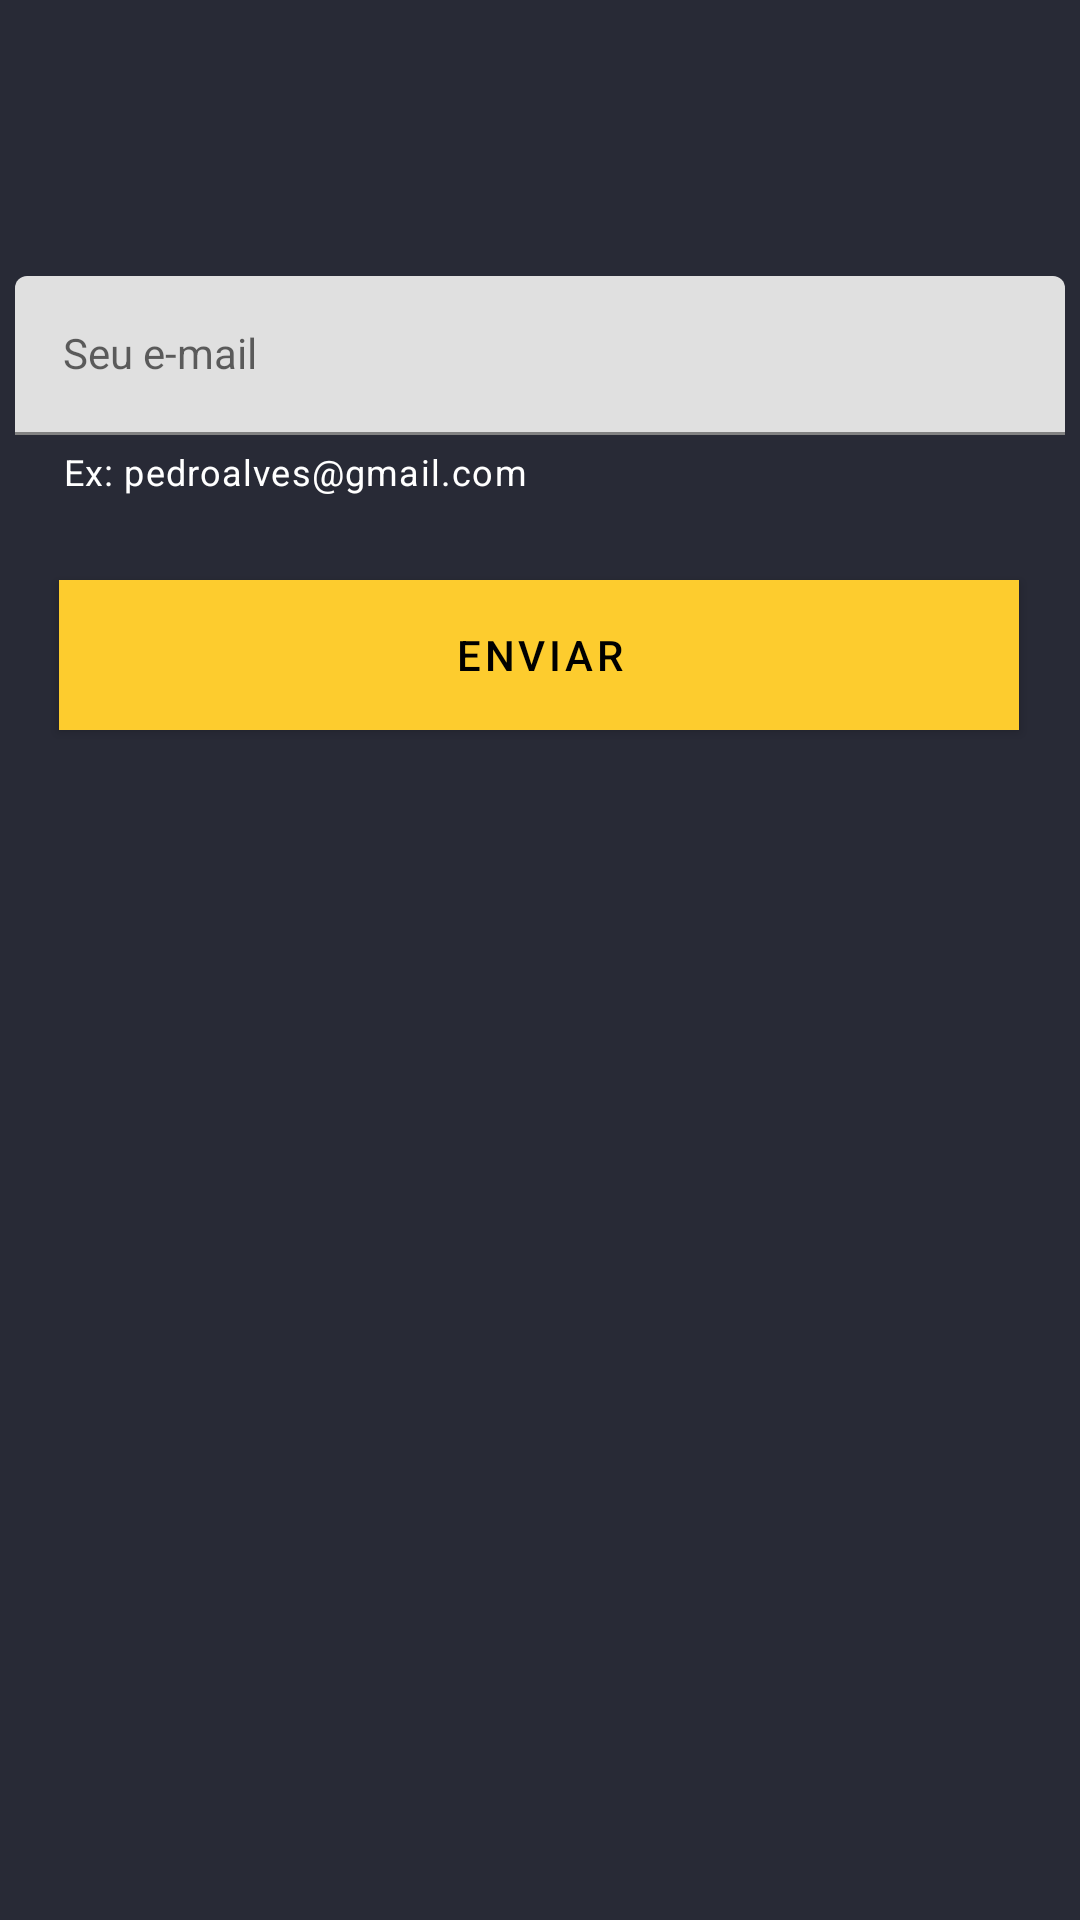

Here is an Android app screen rendered from its layout file. Give the layout XML and the strings, colors and styles it references.
<!-- AndroidManifest.xml: application theme Theme.TaskAPP -->
<!-- res/layout/fragment_email_send.xml -->
<?xml version="1.0" encoding="utf-8"?>
<ScrollView xmlns:android="http://schemas.android.com/apk/res/android"
    xmlns:app="http://schemas.android.com/apk/res-auto"
    xmlns:tools="http://schemas.android.com/tools"
    android:layout_width="match_parent"
    android:layout_height="match_parent"
    android:fillViewport="true"
    tools:context=".ui.auth.EmailSendFragment">

    

    <androidx.constraintlayout.widget.ConstraintLayout
        android:layout_width="match_parent"
        android:layout_height="0dp"
        android:fillViewport="true"
        app:layout_constraintBottom_toBottomOf="parent"
        app:layout_constraintEnd_toEndOf="parent"
        app:layout_constraintStart_toStartOf="parent"
        app:layout_constraintTop_toTopOf="parent">

        <com.google.android.material.appbar.MaterialToolbar
            android:id="@+id/toolbar"
            android:layout_width="match_parent"
            android:backgroundTint="@android:color/transparent"
            android:layout_height="wrap_content"
            android:minHeight="?attr/actionBarSize"
            android:theme="?attr/actionBarTheme"
            app:navigationIcon="@drawable/ic_voltar"
            app:layout_constraintEnd_toEndOf="parent"
            app:layout_constraintStart_toStartOf="parent"
            app:layout_constraintTop_toTopOf="parent" />

        <com.google.android.material.textfield.TextInputLayout
            android:id="@+id/textInputLayout3"
            android:layout_width="350dp"
            android:layout_height="wrap_content"
            android:layout_marginTop="36dp"
            app:layout_constraintEnd_toEndOf="parent"
            app:layout_constraintHorizontal_bias="0.491"
            app:helperTextTextColor="@color/white"
            app:helperText="@string/helper_email"
            app:layout_constraintStart_toStartOf="parent"
            app:layout_constraintTop_toBottomOf="@+id/toolbar">

            <com.google.android.material.textfield.TextInputEditText
                android:id="@+id/editSendEmail"
                style="@style/Widget.MaterialComponents.TextInputLayout.OutlinedBox"
                android:layout_width="match_parent"
                android:layout_height="wrap_content"
                android:drawableStart="@drawable/baseline_email_24"
                android:drawablePadding="4dp"
                android:hint="@string/input_email"
                android:inputType="textEmailAddress" />
        </com.google.android.material.textfield.TextInputLayout>

        <com.google.android.material.button.MaterialButton
            android:id="@+id/btnLogin"
            android:layout_width="320dp"
            android:layout_height="50dp"
            android:layout_marginTop="28dp"
            android:background="#FDCC2E"
            android:text="@string/btn_enviar"
            android:textColor="@color/black"
            app:backgroundTint="@null"
            app:layout_constraintEnd_toEndOf="parent"
            app:layout_constraintHorizontal_bias="0.494"
            app:layout_constraintStart_toStartOf="parent"
            app:layout_constraintTop_toBottomOf="@+id/textInputLayout3" />


    </androidx.constraintlayout.widget.ConstraintLayout>

</ScrollView>
<!-- resources referenced by this layout -->
<resources>
  <color name="black">#FF000000</color>
  <color name="white">#FFFFFFFF</color>
  <string name="btn_enviar">Enviar</string>
  <string name="helper_email">Ex: pedroalves@gmail.com</string>
  <string name="input_email">Seu e-mail</string>
  <style name="Theme.TaskAPP" parent="Theme.MaterialComponents.DayNight.NoActionBar">
          
          <item name="colorPrimary">#9B7B17</item>
          <item name="colorPrimaryVariant">@color/color_default</item>
          <item name="colorOnPrimary">@color/white</item>
          
          <item name="colorSecondary">#FDCC2E</item>
          <item name="colorSecondaryVariant">@color/teal_700</item>
          <item name="colorOnSecondary">@color/black</item>
          
          <item name="android:statusBarColor">?attr/colorPrimaryVariant</item>
          
          <item name="android:windowBackground">@color/color_default</item>
      </style>
  <color name="color_default">#282A36</color>
  <color name="teal_700">#FF018786</color>
</resources>
